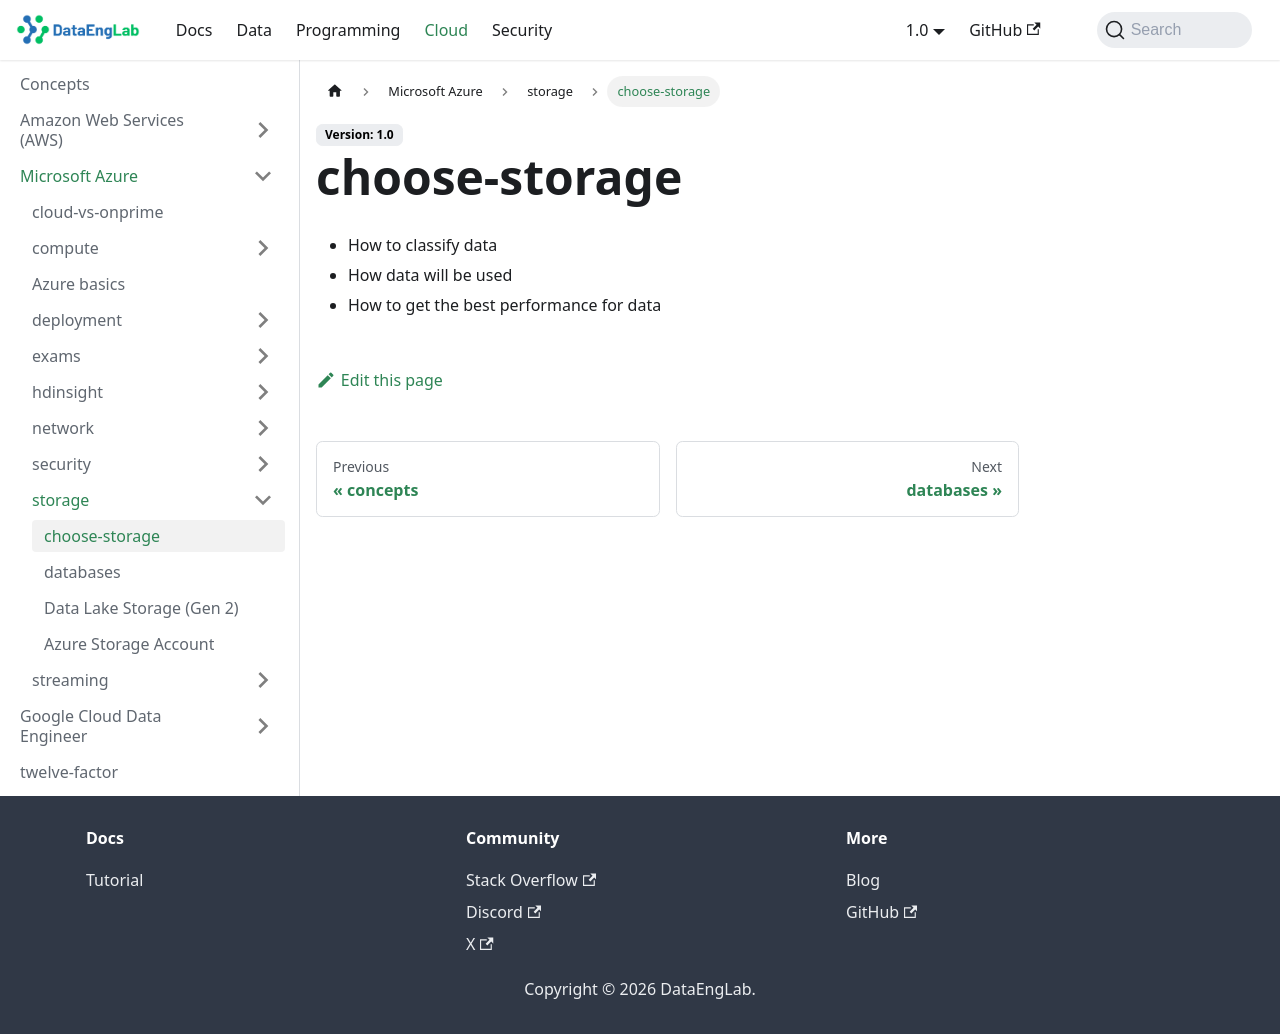

repository: Massipssa/Docs · page: docs/cloud/azure/storage/choose-storage/index.html · generator: mkdocs

- How to classify data 
- How data will be used
- How to get the best performance for data
